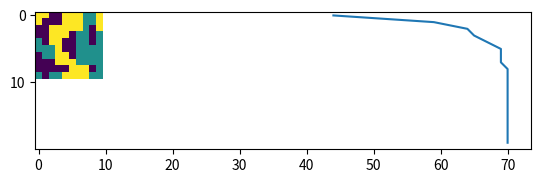

Python code for this plot:
import random
import matplotlib.pyplot as plt
import time


class SchellingModel:
    def __init__(self,
                 population_number,
                 field_width,
                 field_height,
                 groups_ratio,
                 max_tolerance,
                 steps_number):
        self.population_number = population_number
        self.field_width = field_width
        self.field_height = field_height
        self.groups_ratio = groups_ratio
        self.max_tolerance = max_tolerance
        self.steps_number = steps_number
        self.field = []
        self.people = []
        self.happiness = []

    def createModel(self):
        for i in range(self.field_height):
            self.field.append([])
            for j in range(self.field_width):
                self.field[i].append(0)
        first_group_number = self.population_number * self.groups_ratio
        for i in range(self.population_number):
            current_cell_number = random.randint(0, self.field_width * self.field_height - len(self.people) - 1)
            x, y = self.giveCoordinationsOfNthCell(current_cell_number)
            group = (1 if i < first_group_number else 2)
            person = Person(x, y, group, self.max_tolerance)
            person.move(self.field, x, y)
            self.people.append(person)

    def giveCoordinationsOfNthCell(self, number):
        for i in range(len(self.field)):
            for j in range(len(self.field[i])):
                if self.field[i][j] == 0:
                    if number == 0:
                        print(j, i)
                        return j, i
                    else:
                        number -= 1

    def startSimulation(self):
        for i in range(self.steps_number):
            current_happiness = 0
            for person in self.people:
                current_happiness += (1 if person.isHappy(self.field) else 0)
                if not person.isHappy(self.field):
                    cells_left = self.field_width * self.field_height - self.population_number
                    new_x, new_y = self.giveCoordinationsOfNthCell(random.randint(0, cells_left - 1))
                    person.move(self.field, new_x, new_y)
            self.happiness.append(current_happiness)


class Person:
    def __init__(self, x, y, group, max_tolerance):
        self.x = x
        self.y = y
        self.group = group
        self.max_tolerance = max_tolerance

    def move(self, field, new_x, new_y):
        field[self.y][self.x] = 0
        self.x = new_x
        self.y = new_y
        field[self.y][self.x] = self.group

    def isHappy(self, field):
        number_of_others = 0
        if self.y != 0:
            number_of_others += (0 if field[self.y - 1][self.x] == self.group else 1)
        if self.y != len(field) - 1:
            number_of_others += (0 if field[self.y + 1][self.x] == self.group else 1)
        if self.x != 0:
            number_of_others += (0 if field[self.y][self.x - 1] == self.group else 1)
        if self.x != len(field[0]) - 1:
            number_of_others += (0 if field[self.y][self.x + 1] == self.group else 1)
        return self.max_tolerance >= number_of_others

    def getDistance(self, new_x, new_y):
        return abs(new_x - self.x) + abs(new_y - self.y)


model = SchellingModel(70, 10, 10, 0.5, 2, 20)
model.createModel()
plt.imshow(model.field)
plt.show()
model.startSimulation()
plt.imshow(model.field)
plt.show()
plt.plot(model.happiness, range(model.steps_number))
plt.show()
